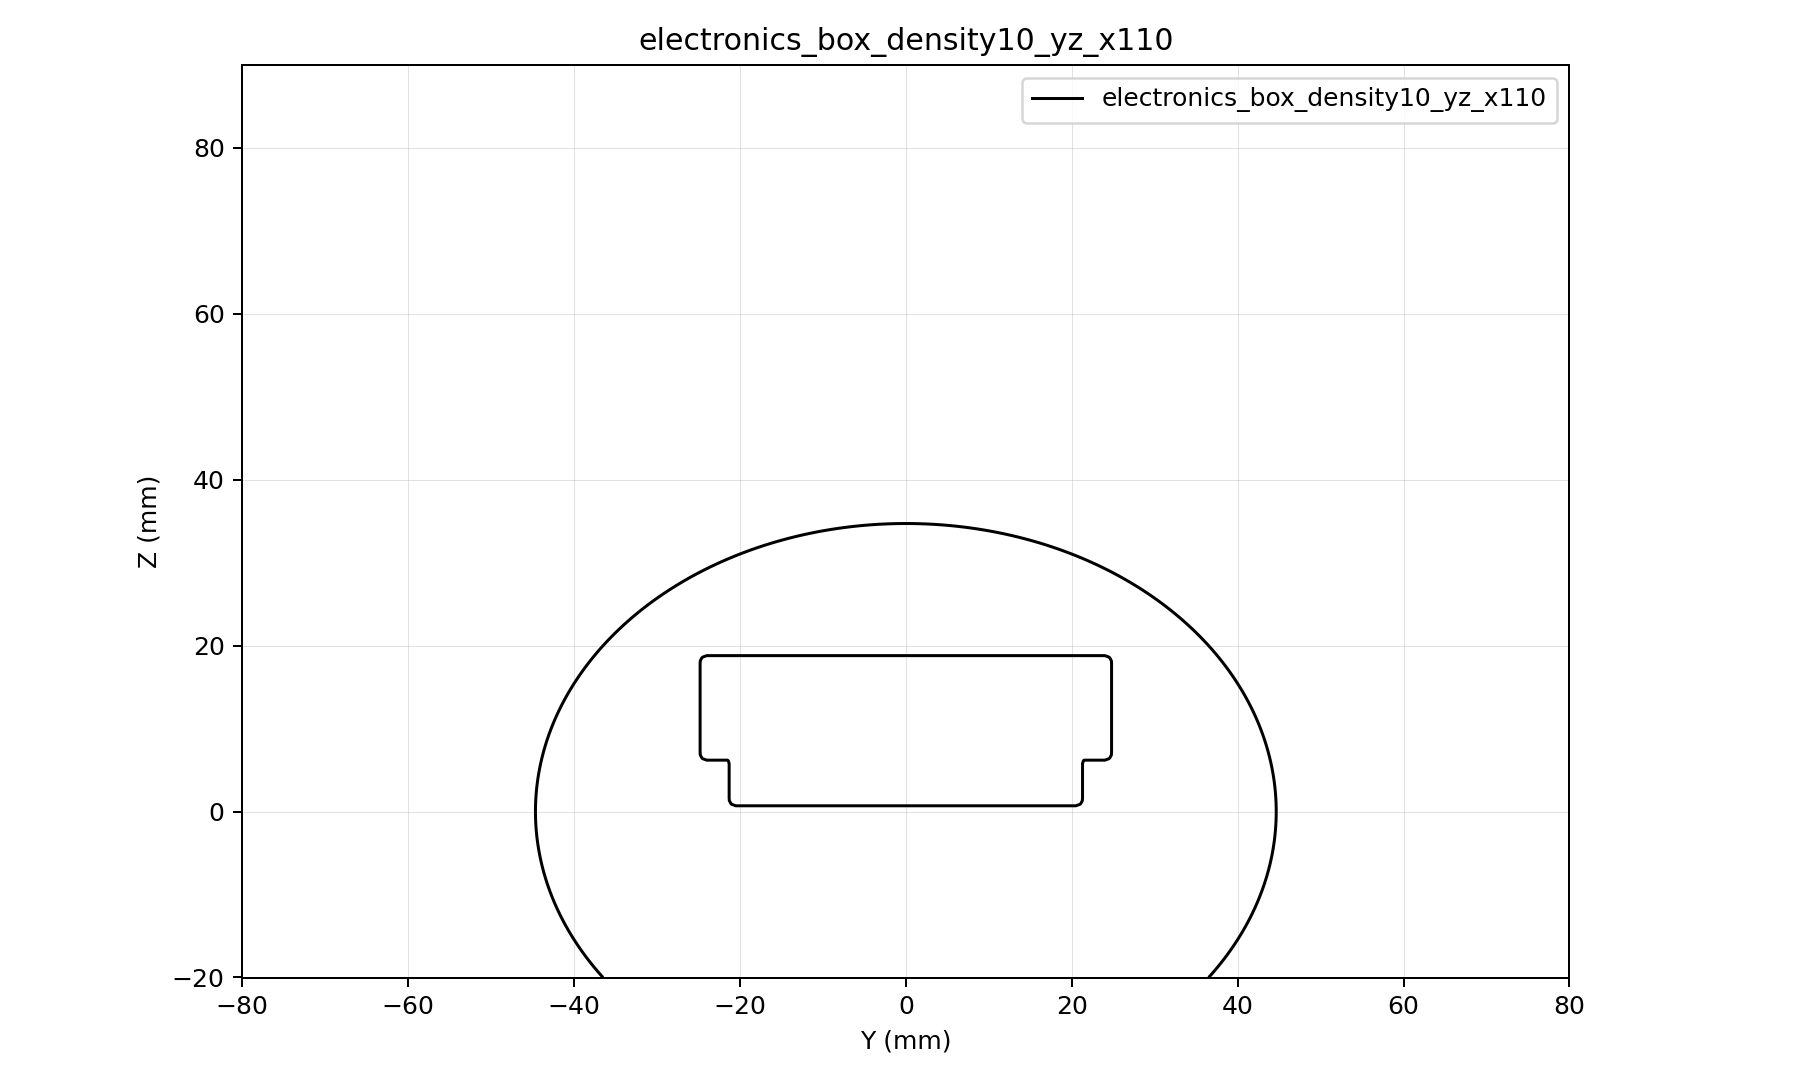

The table this chart was drawn from, first rows:
y, z, d
-80, -20, 30.63
-79.5, -20, 30.26
-79, -20, 29.89
-78.5, -20, 29.52
-78, -20, 29.15
-77.5, -20, 28.78
-77, -20, 28.41
-76.5, -20, 28.04
-76, -20, 27.68
-75.5, -20, 27.31
-75, -20, 26.94
-74.5, -20, 26.57
-74, -20, 26.2
-73.5, -20, 25.84
-73, -20, 25.47
-72.5, -20, 25.1
-72, -20, 24.74
-71.5, -20, 24.37
-71, -20, 24.01
-70.5, -20, 23.64
-70, -20, 23.28
-69.5, -20, 22.91
-69, -20, 22.55
-68.5, -20, 22.18
-68, -20, 21.82
-67.5, -20, 21.45
-67, -20, 21.09
-66.5, -20, 20.73
-66, -20, 20.37
-65.5, -20, 20
-65, -20, 19.64
-64.5, -20, 19.28
-64, -20, 18.92
-63.5, -20, 18.56
-63, -20, 18.2
-62.5, -20, 17.84
-62, -20, 17.48
-61.5, -20, 17.12
-61, -20, 16.76
-60.5, -20, 16.4
-60, -20, 16.05
-59.5, -20, 15.69
-59, -20, 15.33
-58.5, -20, 14.97
-58, -20, 14.62
-57.5, -20, 14.26
-57, -20, 13.91
-56.5, -20, 13.55
-56, -20, 13.2
-55.5, -20, 12.85
-55, -20, 12.5
-54.5, -20, 12.14
-54, -20, 11.79
-53.5, -20, 11.44
-53, -20, 11.09
-52.5, -20, 10.74
-52, -20, 10.39
-51.5, -20, 10.04
-51, -20, 9.697
-50.5, -20, 9.35
... 102,981 more rows
